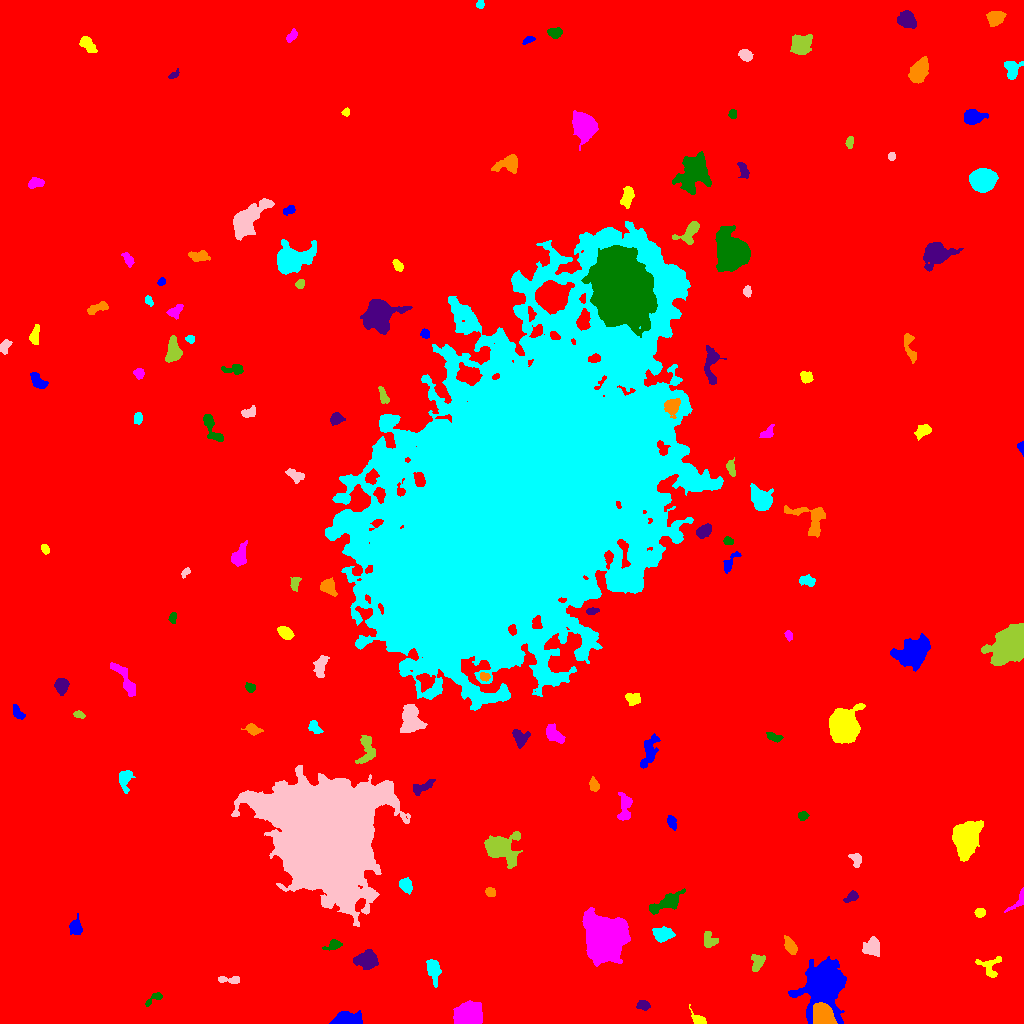

The file beside this chart, header and first rows:
ID, X, Y, A, B, theta, total_flux, mu_max, mu_median, mu_mean, R_fwhm, R_e, R10, R90, x_start, x_end, y_start, y_end, area, greylevel
0, 502.8, 498.5, 301.7, 290.7, 0.9799, 2789424, 24.0, 3.0, 3.118, 32.54, 248.4, 93.77, 406.9, 0, 1023, 0, 1023, 894558, 3.118
1, 345.2, 3.522, 5.834, 2.887, 0.0393, 4232, 41.0, 8.0, 12.45, 5.202, 4.687, 1.871, 7.797, 329, 362, 0, 13, 340, 20.45
2, 698.2, 4.0, 4.066, 2.278, -0.6397, 457.0, 7.0, 3.0, 3.436, 4.514, 3.432, 1.382, 5.382, 689, 706, 0, 19, 133, 11.44
3, 468.6, 8.397, 6.006, 5.103, 0.287, 7971, 32.0, 13.0, 13.31, 8.885, 7.092, 2.932, 10.94, 453, 482, 0, 23, 599, 21.31
4, 154, 24.93, 5.805, 1.881, 0.6235, 265.0, 5.0, 2.0, 2.325, 3.949, 3.385, 1.262, 5.109, 145, 162, 17, 31, 114, 10.32
5, 643.5, 18.23, 3.113, 2.214, -0.3148, 406.0, 7.0, 3.0, 3.441, 4.297, 3.385, 1.382, 5.171, 636, 650, 13, 23, 118, 13.44
6, 823.2, 7.321, 5.561, 4.373, -1.035, 9707, 53.0, 21.0, 22.84, 7.203, 6.05, 2.394, 9.541, 813, 837, 0, 21, 425, 51.84
7, 433.3, 53.72, 6.062, 2.976, -1.369, 1231, 10.0, 4.0, 4.663, 6.433, 5.202, 2.034, 8.098, 426, 441, 36, 64, 264, 12.66
8, 230.7, 43.74, 6.428, 1.699, -0.06719, 214.0, 4.0, 2.0, 1.585, 4.82, 3.478, 1.262, 5.352, 218, 239, 40, 47, 135, 10.59
9, 757.6, 62.09, 4.279, 3.251, 1.324, 536.0, 6.0, 3.0, 2.897, 5.585, 4.26, 1.784, 6.652, 751, 765, 52, 69, 185, 10.9
10, 186.4, 59.82, 2.482, 2.124, -0.1143, 292.0, 6.0, 3.0, 3.395, 4.334, 2.985, 1.128, 4.583, 181, 192, 56, 64, 86, 11.4
11, 824.7, 37.4, 11.82, 8.404, 1.403, 35116, 87.0, 13.0, 19.19, 8.667, 9.901, 3.7, 18.46, 788, 846, 0, 67, 1830, 26.19
12, 990, 57.09, 5.662, 5.506, 0.5908, 549.0, 5.0, 2.0, 2.259, 5.726, 5.046, 2.034, 7.611, 975, 1001, 46, 67, 243, 10.26
13, 605.7, 85.63, 9.477, 8.636, 1.074, 52715, 90.0, 19.0, 27.76, 12.23, 11, 4.406, 18.59, 582, 630, 57, 116, 1899, 34.76
14, 334, 78.12, 3.842, 2.246, 0.2583, 394.0, 9.0, 2.0, 2.919, 3.241, 3.141, 1.128, 5.382, 322, 342, 73, 84, 135, 14.92
15, 367.6, 62.22, 5.843, 4.141, -0.06369, 1189, 9.0, 3.0, 3.303, 5.171, 5.441, 2.034, 9.15, 353, 378, 54, 74, 360, 11.3
16, 790.3, 77.28, 4.578, 2.33, -1.047, 675.0, 9.0, 3.0, 3.792, 4.146, 4.107, 1.493, 6.531, 784, 797, 69, 88, 178, 11.79
17, 663.6, 87.93, 5.089, 3.112, 0.1976, 279.0, 4.0, 1.0, 1.081, 4.72, 4.222, 1.596, 7.024, 652, 675, 81, 97, 258, 10.08
18, 872, 76.04, 4.385, 3.743, 0.5737, 957.0, 7.0, 4.0, 3.571, 6.628, 5.046, 2.034, 7.695, 862, 879, 67, 87, 268, 12.57
19, 709.8, 82.31, 3.728, 3.309, -0.9149, 483.0, 7.0, 2.0, 2.76, 3.989, 3.909, 1.493, 6.408, 704, 718, 76, 92, 175, 10.76
20, 1007, 90.14, 1.774, 1.492, -0.8685, 137.0, 7.0, 2.0, 2.322, 2.394, 2.034, 0.5642, 3.241, 1004, 1011, 85, 94, 59, 11.32
21, 75.76, 96.26, 3.864, 2.732, -1.487, 520.0, 7.0, 2.0, 2.842, 4.549, 3.949, 1.493, 6.333, 69, 82, 89, 110, 183, 10.84
22, 979.8, 110.8, 2.557, 2.06, 0.03501, 255.0, 6.0, 2.0, 2.742, 3.827, 2.985, 1.128, 4.583, 974, 985, 106, 115, 93, 10.74
23, 1019, 123.4, 6.941, 2.342, 0.9079, 447.0, 10.0, 2.0, 3.148, 3.038, 3.385, 1.128, 5.754, 1004, 1023, 111, 136, 142, 11.15
24, 667, 121.1, 9.493, 3.183, 0.4701, 886.0, 5.0, 2.0, 2.325, 7.181, 6.103, 2.326, 9.591, 649, 685, 109, 135, 381, 10.33
25, 851.8, 126.6, 3.516, 2.118, 0.5071, 293.0, 7.0, 2.0, 2.442, 2.932, 3.29, 1.128, 5.323, 843, 858, 121, 133, 120, 10.44
26, 490.5, 131, 2.588, 2.043, -0.2976, 351.0, 7.0, 4.0, 3.857, 4.146, 2.985, 1.262, 4.514, 485, 495, 127, 136, 91, 11.86
27, 405.5, 138.8, 3.287, 2.69, -1.001, 572.0, 8.0, 3.0, 3.385, 4.787, 3.7, 1.493, 5.836, 399, 412, 129, 146, 169, 18.38
28, 856.3, 163, 3.36, 1.942, -1.469, 148.0, 3.0, 1.0, 1.121, 3.656, 2.932, 1.128, 4.787, 848, 861, 156, 170, 132, 10.12
29, 500.3, 175.4, 8.073, 6.248, -0.4705, 5150, 24.0, 5.0, 6.922, 6.747, 7.269, 2.706, 12.91, 484, 522, 155, 192, 744, 13.92
30, 248.3, 190.7, 3.133, 1.608, -0.8701, 186.0, 4.0, 2.0, 2.138, 4.222, 2.877, 1.128, 4.297, 243, 254, 186, 197, 87, 13.14
31, 671.6, 201.7, 3.473, 1.964, -1.219, 399.0, 7.0, 3.0, 3.44, 4.146, 3.338, 1.262, 5.262, 667, 676, 193, 208, 116, 11.44
32, 966.3, 185.7, 8.16, 5.372, 1.255, 11623, 37.0, 11.0, 13.39, 8.849, 8.058, 3.192, 13.4, 952, 983, 162, 203, 868, 20.39
33, 625.1, 217, 7.179, 2.885, 1.557, 706.0, 8.0, 2.0, 2.558, 4.687, 4.652, 1.693, 7.59, 617, 632, 203, 231, 276, 12.56
34, 802.9, 207.5, 2.409, 2.065, 0.2381, 221.0, 5.0, 2.0, 2.57, 3.656, 2.821, 1.128, 4.442, 798, 809, 203, 212, 86, 10.57
35, 422.1, 236, 6.399, 2.248, 0.448, 552.0, 7.0, 3.0, 2.921, 4.583, 4.297, 1.596, 6.652, 413, 435, 228, 244, 189, 11.92
36, 594.1, 238.1, 3.321, 2.151, -1.224, 422.0, 7.0, 3.0, 3.576, 4.107, 3.338, 1.382, 5.293, 589, 599, 232, 247, 118, 11.58
37, 124.5, 244.8, 5.246, 3.008, 1.516, 709.0, 9.0, 3.0, 3.194, 4.107, 4.334, 1.596, 7.159, 119, 135, 230, 253, 222, 11.19
38, 324.1, 180.4, 23.09, 20.37, -1.112, 418993, 212.0, 13.0, 31.85, 18.1, 22.59, 8.368, 45.87, 231, 410, 97, 258, 13156, 38.85
39, 366.5, 273.6, 8.288, 4.065, 1.496, 997.0, 7.0, 3.0, 3.216, 6.232, 5.781, 2.326, 8.885, 355, 375, 260, 288, 310, 12.22
40, 990.3, 276, 7.79, 5.682, -1.489, 18060, 61.0, 12.0, 18.24, 8.387, 8.019, 3.141, 13.72, 974, 1006, 251, 295, 990, 25.24
41, 649.4, 273, 9.263, 3.26, 1.276, 761.0, 6.0, 2.0, 2.206, 6.283, 5.863, 2.257, 9.132, 640, 660, 255, 290, 345, 10.21
42, 843.4, 298.3, 6.827, 5.855, -1.457, 24593, 84.0, 18.0, 25.48, 8.686, 7.818, 3.09, 13, 829, 865, 280, 320, 965, 33.48
43, 553.3, 290, 5.284, 2.797, -0.7919, 531.0, 5.0, 2.0, 2.176, 5.614, 4.583, 1.784, 7.114, 546, 565, 280, 300, 244, 11.18
44, 773.7, 286.5, 4.044, 1.763, -0.2937, 265.0, 5.0, 2.0, 2.265, 4.029, 3.241, 1.262, 5.046, 766, 783, 281, 291, 117, 10.26
45, 519.4, 286, 4.778, 3.697, -1.046, 490.0, 5.0, 2.0, 2.29, 5.642, 4.82, 1.871, 7.203, 512, 530, 275, 294, 214, 10.29
46, 252.5, 293.9, 3.583, 2.287, -0.3569, 470.0, 7.0, 3.0, 3.264, 4.549, 3.523, 1.382, 5.585, 241, 263, 288, 300, 144, 11.26
47, 314.8, 295.6, 3.941, 2.373, -0.8901, 361.0, 5.0, 3.0, 2.714, 4.787, 3.742, 1.493, 5.698, 308, 323, 290, 303, 133, 10.71
48, 411.2, 304.2, 7.028, 4.964, -1.493, 1931, 8.0, 4.0, 3.839, 9.219, 7.069, 2.877, 10.88, 400, 427, 291, 319, 503, 12.84
49, 79.07, 308.9, 2.523, 1.523, -0.213, 181.0, 7.0, 2.0, 2.351, 2.523, 2.394, 0.7979, 3.827, 73, 85, 305, 313, 77, 13.35
50, 295.9, 320, 4.71, 2.539, -0.2821, 557.0, 6.0, 3.0, 2.963, 6.257, 4.37, 1.784, 6.628, 287, 305, 314, 326, 188, 10.96
51, 18.18, 309.5, 3.571, 1.979, -0.8078, 190.0, 4.0, 1.0, 1.508, 4.184, 3.038, 1.128, 4.918, 13, 25, 304, 319, 126, 10.51
52, 633.1, 324.6, 3.585, 2.712, -0.2268, 989.0, 14.0, 5.0, 6.105, 4.442, 3.868, 1.493, 6.18, 625, 640, 318, 330, 162, 13.1
53, 124.4, 344.2, 11.66, 2.798, -1.017, 884.0, 6.0, 3.0, 2.671, 7.356, 5.781, 2.326, 8.921, 110, 135, 327, 361, 331, 10.67
54, 250, 335.6, 2.224, 1.829, -0.2122, 155.0, 5.0, 2.0, 1.761, 2.932, 2.523, 0.9772, 3.909, 245, 255, 331, 341, 88, 10.76
55, 61.35, 337.8, 3.619, 2.933, -1.55, 989.0, 12.0, 5.0, 5.046, 5.078, 4.146, 1.596, 6.604, 54, 69, 328, 345, 196, 13.05
56, 484.6, 346.7, 2.492, 1.939, -0.2944, 309.0, 7.0, 4.0, 3.815, 3.656, 2.764, 1.128, 4.334, 480, 490, 342, 351, 81, 17.81
57, 516.1, 524.7, 83.02, 49.8, 0.9793, 2265566, 209.0, 13.0, 23.54, 28.48, 67.87, 21.92, 136.9, 325, 723, 313, 802, 96223, 29.54
58, 320.4, 356.9, 6.228, 2.801, 1.409, 403.0, 4.0, 2.0, 1.775, 6.628, 4.951, 2.034, 7.506, 313, 329, 346, 368, 227, 10.78
59, 1008, 378.4, 8.517, 6.1, 0.9861, 17068, 55.0, 10.0, 14.44, 8.019, 8.425, 3.241, 15.07, 981, 1023, 358, 400, 1182, 22.44
... 88 more rows
